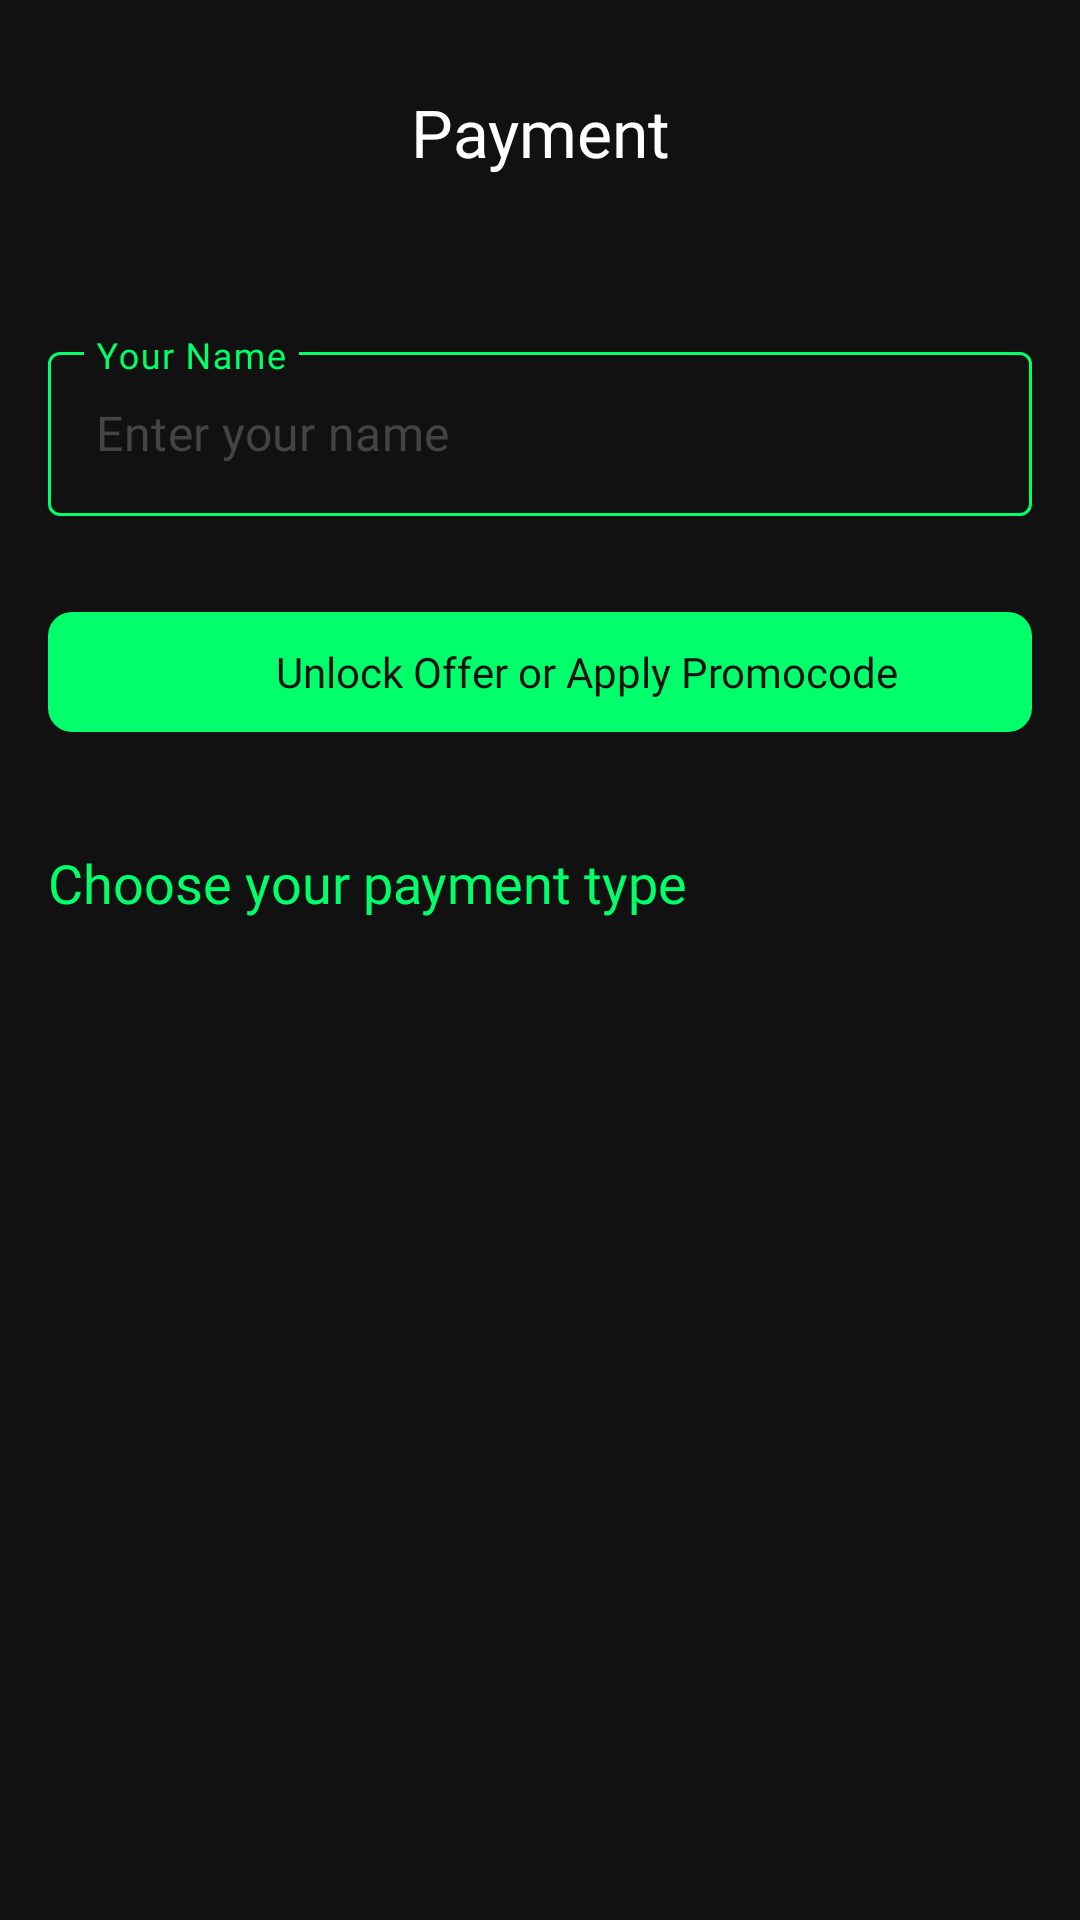

Reconstruct the res/layout file that produces this screen, plus the resources it refers to.
<!-- AndroidManifest.xml: application theme Theme.TheMovieApplication -->
<!-- res/layout/activity_choose_payment_type.xml -->
<?xml version="1.0" encoding="utf-8"?>
<RelativeLayout xmlns:android="http://schemas.android.com/apk/res/android"
    xmlns:app="http://schemas.android.com/apk/res-auto"
    xmlns:tools="http://schemas.android.com/tools"
    android:id="@+id/paymentView"
    android:layout_width="match_parent"
    android:layout_height="match_parent"
    android:background="@color/color111111"
    android:padding="@dimen/margin_medium_2"
    tools:context=".activities.ChoosePaymentTypeActivity">

    <com.google.android.material.appbar.AppBarLayout
        android:id="@+id/toolbarChoosePaymentScrn"
        android:layout_width="match_parent"
        android:layout_height="?attr/actionBarSize">

        <RelativeLayout
            android:layout_width="match_parent"
            android:layout_height="match_parent"
            android:background="@color/color111111">

            <androidx.appcompat.widget.AppCompatImageView
                android:id="@+id/ivBackChoosePaymentTypeScrn"
                android:layout_width="wrap_content"
                android:layout_height="match_parent"
                app:srcCompat="@drawable/ic_baseline_arrow_back_ios_white_24dp" />

            <androidx.appcompat.widget.AppCompatTextView
                android:id="@+id/tvPayment"
                android:layout_width="wrap_content"
                android:layout_height="wrap_content"
                android:layout_centerInParent="true"
                android:gravity="center|center_vertical"
                android:text="@string/lbl_payment"
                android:textColor="@color/white"
                android:textSize="@dimen/text_22sp"
                android:fontFamily="@font/dm_sans_bold" />
        </RelativeLayout>
    </com.google.android.material.appbar.AppBarLayout>

    
    <com.google.android.material.textfield.TextInputLayout
        android:id="@+id/textInputLayout"
        style="@style/NameTextInputLayoutStyle"
        android:layout_width="@dimen/dimen_330dp"
        android:layout_height="@dimen/dimen_60dp"
        android:layout_below="@id/toolbarChoosePaymentScrn"
        android:layout_centerHorizontal="true"
        android:layout_marginTop="@dimen/dimen_40dp"
        android:hint="@string/lbl_your_name"
        app:endIconMode="clear_text">

        <com.google.android.material.textfield.TextInputEditText
            android:layout_width="match_parent"
            android:layout_height="wrap_content"
            android:fontFamily="@font/dm_sans_bold"
            android:text="@string/lbl_enter_your_name"
            android:textColor="@color/color444444" />
    </com.google.android.material.textfield.TextInputLayout>

    <androidx.appcompat.widget.AppCompatTextView
        android:layout_width="wrap_content"
        android:layout_height="wrap_content"
        android:layout_alignBottom="@id/textInputLayout"
        android:layout_marginStart="@dimen/dimen_10dp"
        android:layout_marginBottom="@dimen/margin_medium_3"
        android:layout_toEndOf="@id/textInputLayout"
        android:text="*"
        android:textColor="#ff0000" />

    <LinearLayout
        android:id="@+id/llUnlockPromocode"
        android:layout_width="@dimen/dimen_330dp"
        android:layout_height="wrap_content"
        android:paddingTop="@dimen/dimen_10dp"
        android:paddingBottom="@dimen/dimen_10dp"
        android:layout_below="@id/textInputLayout"
        android:layout_centerHorizontal="true"
        android:layout_marginTop="@dimen/margin_xlarge"
        android:background="@drawable/bg_unlock_offer_or_promocode"
        android:gravity="center_vertical|center"
        android:orientation="horizontal">

        <androidx.appcompat.widget.AppCompatImageView
            android:layout_width="@dimen/margin_medium_3"
            android:layout_height="@dimen/margin_medium_3"
            app:srcCompat="@drawable/ic_unlocak_promote_code" />

        <androidx.appcompat.widget.AppCompatTextView
            android:layout_width="wrap_content"
            android:layout_height="wrap_content"
            android:fontFamily="@font/dm_sans_bold"
            android:layout_marginLeft="@dimen/margin_card_medium_2"
            android:text="@string/lbl_unlock_offer_applay_promocode"
            android:textColor="@color/color111111" />
    </LinearLayout>

    <androidx.appcompat.widget.AppCompatTextView
        android:id="@+id/tvChoosePaymentType"
        android:layout_width="wrap_content"
        android:layout_height="wrap_content"
        android:layout_below="@id/llUnlockPromocode"
        android:layout_marginTop="38dp"
        android:fontFamily="@font/dm_sans_bold"
        android:text="@string/lbl_choose_your_payment_type"
        android:textColor="@color/colorAccent"
        android:textSize="@dimen/text_18sp" />

    <androidx.recyclerview.widget.RecyclerView
        android:id="@+id/rvPaymentType"
        android:clipToPadding="false"
        android:layout_width="match_parent"
        android:layout_height="wrap_content"
        android:layout_below="@id/tvChoosePaymentType"
        android:layout_marginTop="@dimen/dimen_10dp" />

</RelativeLayout>
<!-- resources referenced by this layout -->
<resources>
  <color name="color111111">#111111</color>
  <color name="color444444">#444444</color>
  <color name="colorAccent">#00ff6a</color>
  <color name="white">#FFFFFFFF</color>
  <dimen name="dimen_10dp">10dp</dimen>
  <dimen name="dimen_330dp">330dp</dimen>
  <dimen name="dimen_40dp">40dp</dimen>
  <dimen name="dimen_60dp">60dp</dimen>
  <dimen name="margin_card_medium_2">12dp</dimen>
  <dimen name="margin_medium_2">16dp</dimen>
  <dimen name="margin_medium_3">20dp</dimen>
  <dimen name="margin_xlarge">32dp</dimen>
  <dimen name="text_18sp">18sp</dimen>
  <dimen name="text_22sp">22sp</dimen>
  <!-- drawable bg_unlock_offer_or_promocode (drawable) -->
  <?xml version="1.0" encoding="utf-8"?>
  <shape xmlns:android="http://schemas.android.com/apk/res/android">
     <solid android:color="@color/colorAccent"/>
          <corners android:radius="8dp"/>
  </shape>
  <string name="lbl_choose_your_payment_type">Choose your payment type</string>
  <string name="lbl_enter_your_name">Enter your name</string>
  <string name="lbl_payment">Payment</string>
  <string name="lbl_unlock_offer_applay_promocode">Unlock Offer or Apply Promocode</string>
  <string name="lbl_your_name">Your Name</string>
  <style name="NameTextInputLayoutStyle" parent="Widget.MaterialComponents.TextInputLayout.OutlinedBox">
          <item name="boxStrokeColor">#00ff6a</item>
          <item name="boxStrokeErrorColor">#ff0000</item>
          <item name="errorTextColor">#ff0000</item>
          <item name="android:textColorHint">@color/colorAccent</item>
          <item name="hintTextColor">@color/colorAccent</item>
      </style>
  <style name="Theme.TheMovieApplication" parent="Theme.MaterialComponents.Light.NoActionBar">
          
          <item name="colorPrimary">@color/colorPrimary</item>
          <item name="colorPrimaryDark">@color/colorPrimaryDark</item>
          <item name="colorAccent">@color/colorAccent</item>
          
          <item name="colorSecondary">@color/colorSecondaryText</item>
  
          
          <item name="android:statusBarColor">@color/colorPrimaryDark</item>
          
  
      </style>
  <color name="colorPrimary">#383838</color>
  <color name="colorPrimaryDark">#000000</color>
  <color name="colorSecondaryText">#aaaaaa</color>
</resources>
